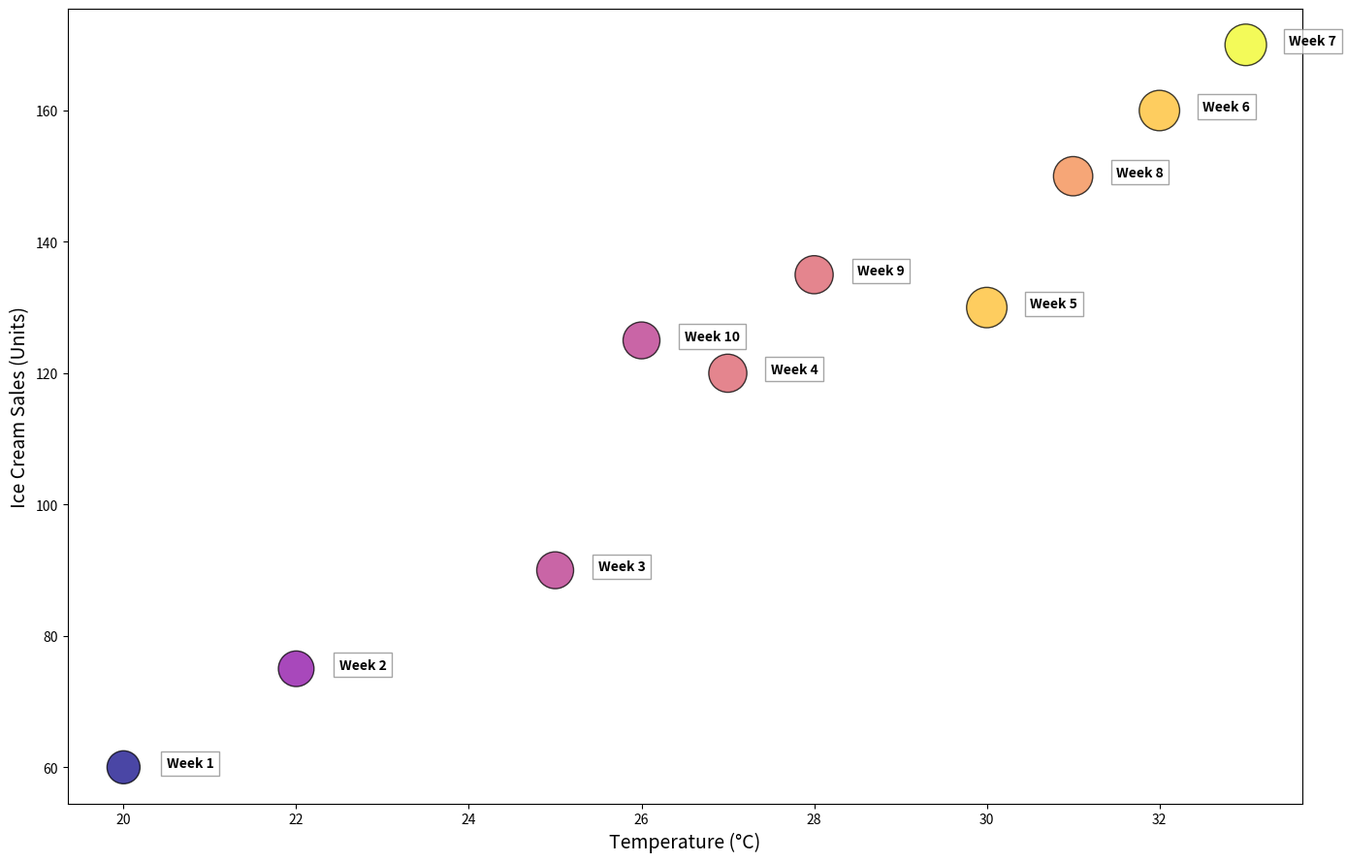

Generate this figure with matplotlib:
import matplotlib.pyplot as plt
import numpy as np

weeks = np.arange(1, 11)

sales = np.array([60, 75, 90, 120, 130, 160, 170, 150, 135, 125])
temperature = np.array([20, 22, 25, 27, 30, 32, 33, 31, 28, 26])
satisfaction = np.array([6, 7, 7.5, 8, 9, 9, 9.5, 8.5, 8, 7.5])

plt.figure(figsize=(14, 9))

plt.scatter(temperature, sales, s=satisfaction*100, c=satisfaction, cmap='plasma', alpha=0.75, edgecolors='black', linewidth=1)

plt.xlabel("Temperature (°C)", fontsize=14)
plt.ylabel("Ice Cream Sales (Units)", fontsize=14)

for i, week in enumerate(weeks):
    plt.annotate(f"Week {week}", (temperature[i] + 0.5, sales[i]), fontsize=10, fontweight='bold', bbox=dict(facecolor='white', alpha=0.7, edgecolor='gray'))

plt.tight_layout()

plt.show()
